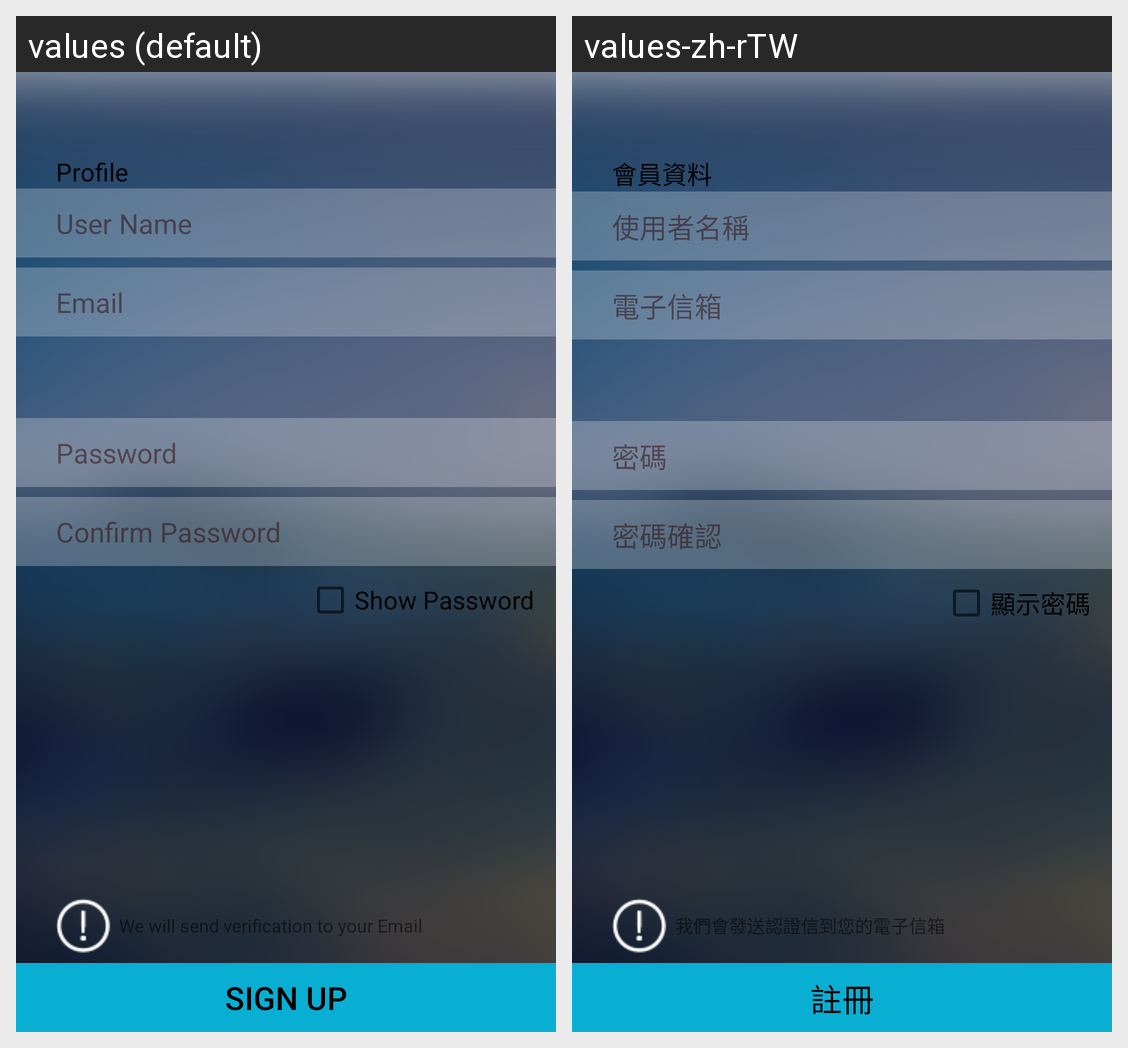

Locale-by-locale string values for the Android screen shown in this grid:
Android screen res/layout/signup_layout.xml rendered under 2 locales, left to right: values (default), values-zh-rTW. Device: Nexus 5 (rendered at 1080×1920; each locale shown at half size, 540×960, under a caption strip naming it); theme AppTheme.
Strings drawn on this screen, with the default value and each locale's value (text and hints the layout hard-codes, and strings that could not be matched under every locale, appear in the picture but are not listed):

profile_str
  values: Profile
  values-zh-rTW: 會員資料

user_name_desc
  values: User Name
  values-zh-rTW: 使用者名稱

account_str
  values: Email
  values-zh-rTW: 電子信箱

password_desc
  values: Password
  values-zh-rTW: 密碼

confirm_pass_str
  values: Confirm Password
  values-zh-rTW: 密碼確認

showpass_str
  values: Show Password
  values-zh-rTW: 顯示密碼

signup_str
  values: Sign Up
  values-zh-rTW: 註冊

signup_email_hint
  values: We will send verification to your Email
  values-zh-rTW: 我們會發送認證信到您的電子信箱
